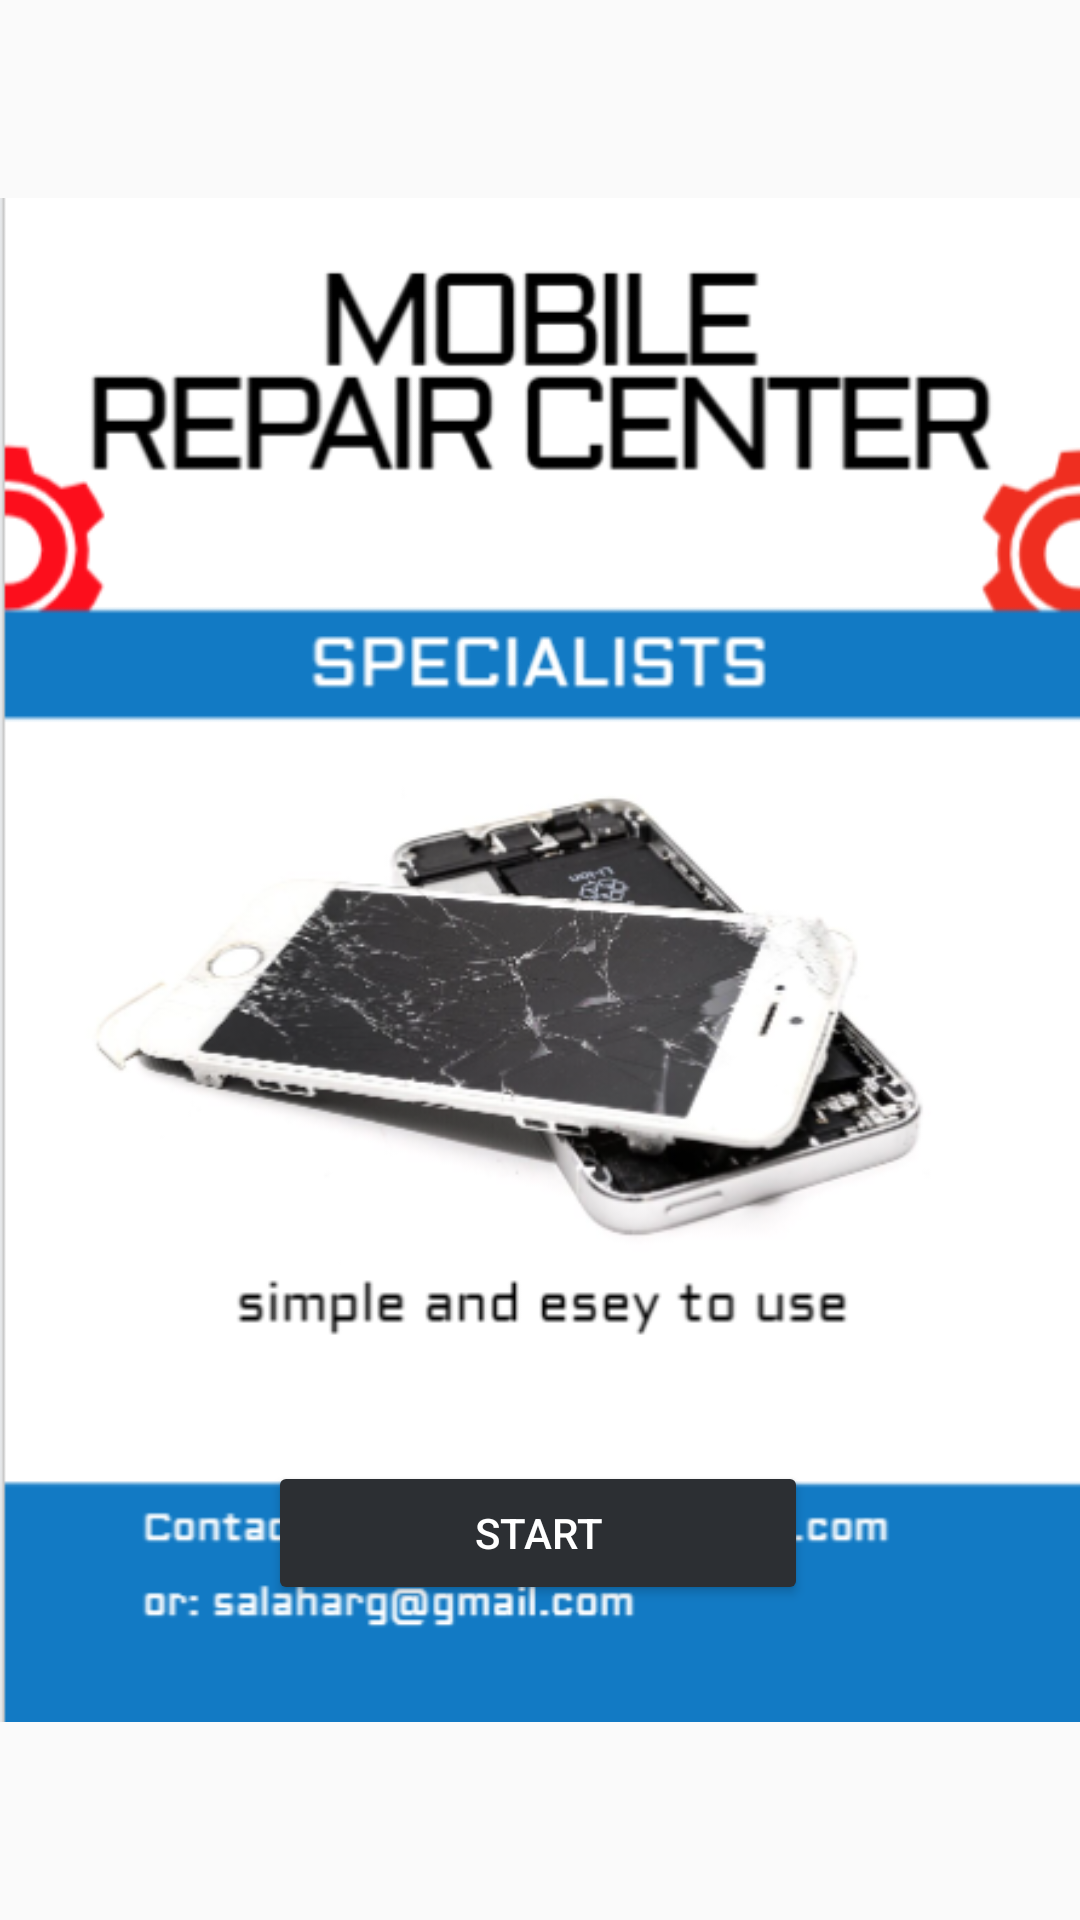

Layout XML and referenced resources for this Android screen:
<!-- AndroidManifest.xml: application theme Theme.RepairCenter -->
<!-- res/layout/activity_main.xml -->
<?xml version="1.0" encoding="utf-8"?>
<androidx.constraintlayout.widget.ConstraintLayout xmlns:android="http://schemas.android.com/apk/res/android"
    xmlns:app="http://schemas.android.com/apk/res-auto"
    xmlns:tools="http://schemas.android.com/tools"
    android:layout_width="match_parent"
    android:layout_height="match_parent"
    tools:context=".MainActivity">

    <ImageView
        android:id="@+id/imageView"
        android:layout_width="0dp"
        android:layout_height="match_parent"
        app:layout_constraintBottom_toBottomOf="parent"
        app:layout_constraintEnd_toEndOf="parent"
        app:layout_constraintHorizontal_bias="0.0"
        app:layout_constraintStart_toStartOf="parent"
        app:layout_constraintTop_toTopOf="parent"
        app:layout_constraintVertical_bias="0.0"
        app:srcCompat="@drawable/logo" />

    <Button
        android:id="@+id/demarer"
        android:layout_width="180dp"
        android:layout_height="wrap_content"
        android:layout_marginBottom="105dp"
        android:backgroundTint="@color/darkGray"
        android:text="Start"
        android:textColor="@color/white"
        app:layout_constraintBottom_toBottomOf="@+id/imageView"
        app:layout_constraintEnd_toEndOf="parent"
        app:layout_constraintHorizontal_bias="0.497"
        app:layout_constraintStart_toStartOf="parent" />

</androidx.constraintlayout.widget.ConstraintLayout>
<!-- resources referenced by this layout -->
<resources>
  <color name="darkGray">#2C2F33</color>
  <color name="white">#FFFFFFFF</color>
  <!-- drawable logo: png bitmap (drawable, 113809 bytes) -->
  <style name="Theme.RepairCenter" parent="Theme.AppCompat.DayNight.DarkActionBar">
          
          <item name="colorPrimary">@color/darkGray</item>
          <item name="colorPrimaryVariant">@color/black</item>
          <item name="colorOnPrimary">@color/darkGray</item>
          
  
          
          <item name="android:statusBarColor" tools:targetApi="l">?attr/colorPrimaryVariant</item>
          
      </style>
  <color name="black">#FF000000</color>
</resources>
